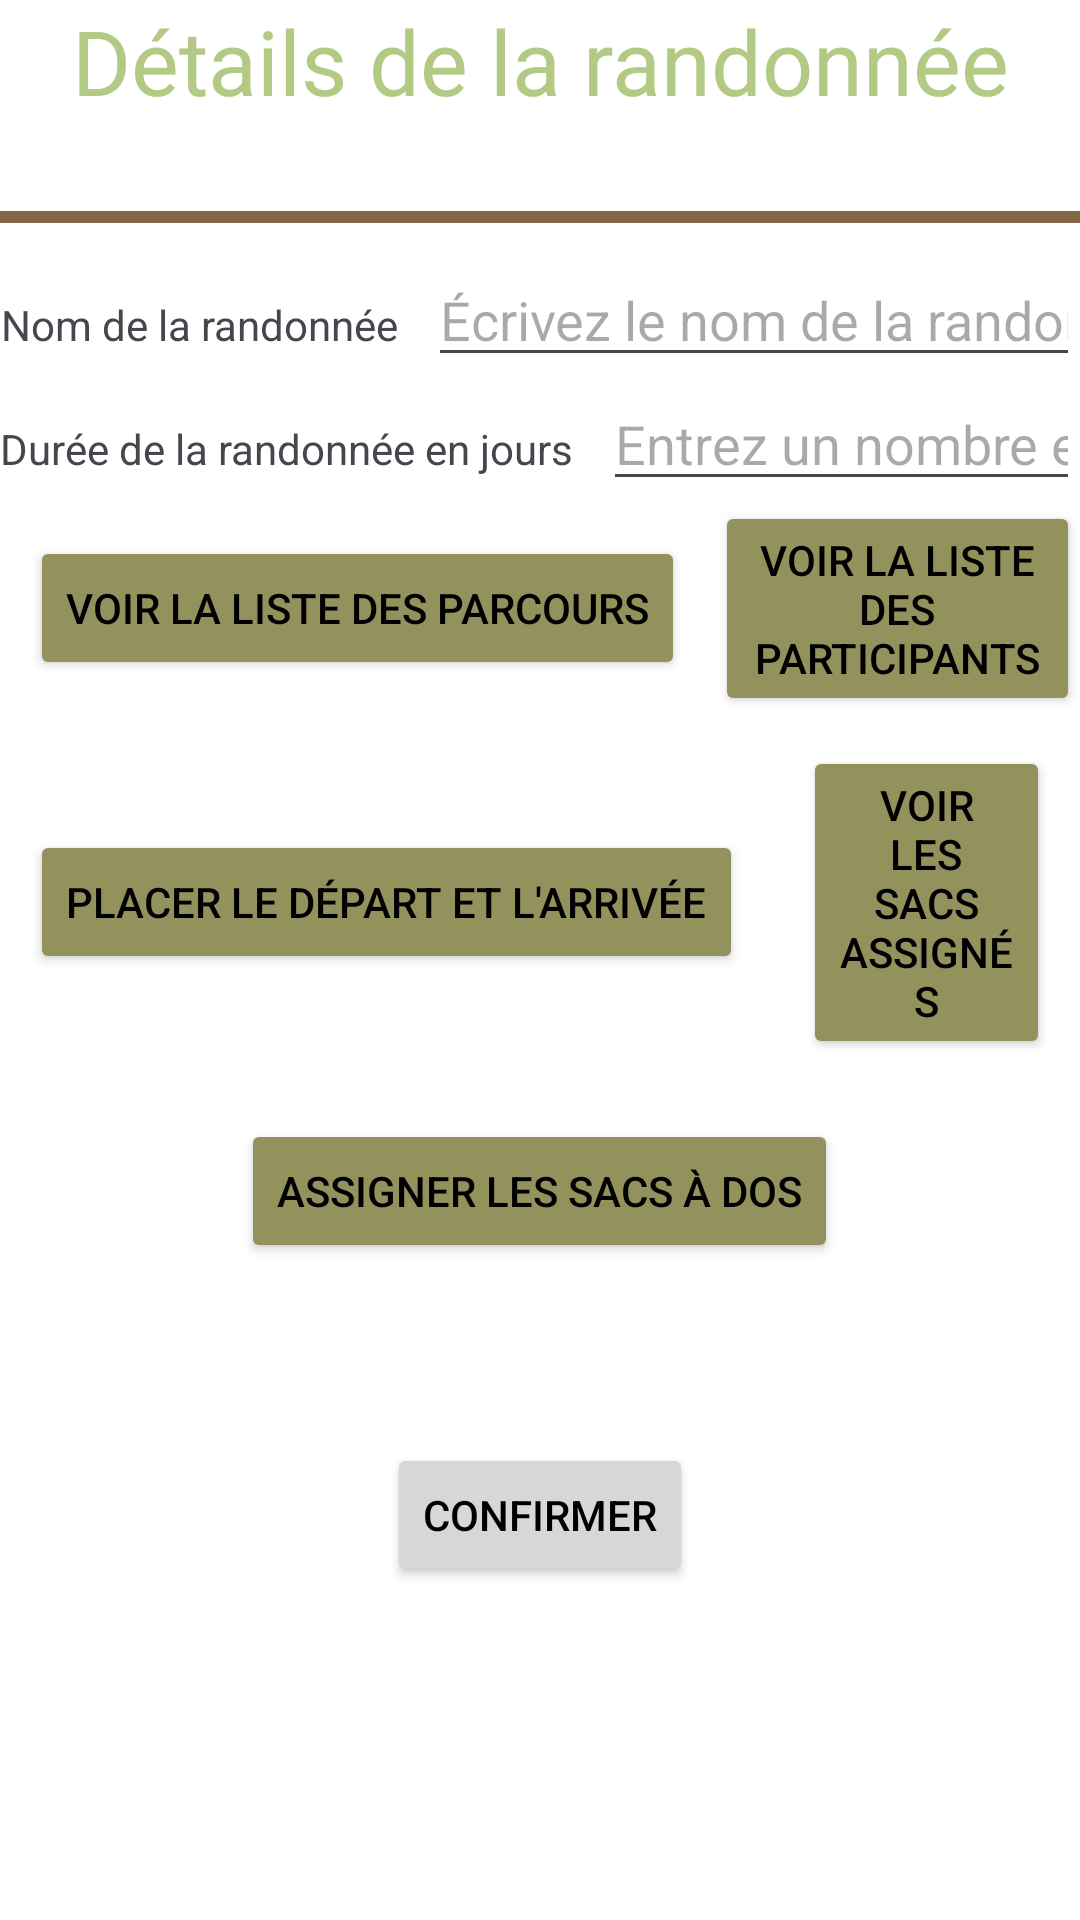

Layout XML and referenced resources for this Android screen:
<!-- AndroidManifest.xml: application theme Theme.Roadeo -->
<!-- res/layout/param_randonnee.xml -->
<?xml version="1.0" encoding="utf-8"?>
<LinearLayout xmlns:android="http://schemas.android.com/apk/res/android"
    android:layout_width="match_parent"
    android:layout_height="match_parent"
    android:layout_gravity="center"
    android:orientation="vertical">

    <TextView
        android:layout_width="match_parent"
        android:layout_height="wrap_content"
        android:layout_marginBottom="@dimen/dist_page_connexion_logo_contenu"
        android:gravity="center"
        android:text="@string/details_randonnee"
        android:textColor="@color/vert_gazon"
        android:textSize="30sp" />

    <View
        android:layout_width="match_parent"
        android:layout_height="4dp"
        android:layout_marginTop="10dp"
        android:layout_marginBottom="10dp"
        android:background="@color/marron_noisette"/>

    <TableRow
        android:layout_width="wrap_content"
        android:layout_height="wrap_content"
        android:layout_gravity="center">
        <TextView
            android:layout_width="match_parent"
            android:layout_height="wrap_content"
            android:layout_marginBottom="@dimen/dist_page_connexion_logo_contenu"
            android:gravity="center"
            android:layout_marginEnd="@dimen/dist_page_connexion_labels_champs"
            android:text="@string/nom_randonnee" />
        <EditText
            android:layout_width="match_parent"
            android:layout_height="wrap_content"
            android:hint="@string/placeholder_nom_randonnee"
            android:id="@+id/labelLibelle"
            android:inputType="text" />
    </TableRow>

    <TableRow
        android:layout_width="wrap_content"
        android:layout_height="wrap_content"
        android:layout_gravity="center">
        <TextView
            android:layout_width="match_parent"
            android:layout_height="wrap_content"
            android:layout_marginBottom="@dimen/dist_page_connexion_logo_contenu"
            android:gravity="center"
            android:layout_marginEnd="@dimen/dist_page_connexion_labels_champs"
            android:text="@string/duree_jours" />
        <EditText
            android:layout_width="match_parent"
            android:layout_height="wrap_content"
            android:hint="@string/placeholder_nb_max_personne"
            android:id="@+id/labelDureeJours"
            android:inputType="number" />
    </TableRow>

    <TableRow
        android:layout_width="wrap_content"
        android:layout_height="wrap_content"
        android:layout_gravity="center">
        <Button
            android:layout_width="wrap_content"
            android:layout_height="wrap_content"
            android:layout_gravity="center"
            android:layout_margin="@dimen/dist_page_connexion_labels_champs"
            android:id="@+id/voirListeParcours"
            android:text="@string/voir_liste_parcours"
            android:backgroundTint="@color/vert_kaki"
            android:textColor="@color/black"/>

        <Button
            android:layout_width="wrap_content"
            android:layout_height="wrap_content"
            android:layout_gravity="center"
            android:id="@+id/voirListeParticipants"
            android:text="@string/voir_liste_participants"
            android:backgroundTint="@color/vert_kaki"
            android:textColor="@color/black"/>
    </TableRow>

    <TableRow
        android:layout_width="match_parent"
        android:layout_height="wrap_content"
        android:layout_gravity="center"
        android:gravity="center|top">

        <Button
            android:id="@+id/ajoutDepartArrivee"
            android:layout_width="wrap_content"
            android:layout_height="wrap_content"
            android:layout_gravity="center"
            android:layout_margin="@dimen/dist_page_connexion_labels_champs"
            android:backgroundTint="@color/vert_kaki"
            android:text="Placer le départ et l'arrivée"
            android:textColor="@color/black" />

        <Button
            android:id="@+id/voir_sacs"
            android:layout_width="wrap_content"
            android:layout_height="wrap_content"
            android:layout_gravity="center"
            android:layout_margin="@dimen/dist_page_connexion_labels_champs"
            android:backgroundTint="@color/vert_kaki"
            android:text="Voir les sacs assignés"
            android:textColor="@color/black" />
    </TableRow>

    <TableRow
        android:layout_width="match_parent"
        android:layout_height="68dp"
        android:layout_gravity="center"
        android:gravity="center|top">

        <Button
            android:id="@+id/assigner_sacs"
            android:layout_width="wrap_content"
            android:layout_height="wrap_content"
            android:layout_gravity="center"
            android:layout_margin="@dimen/dist_page_connexion_labels_champs"
            android:backgroundTint="@color/vert_kaki"
            android:text="Assigner les sacs à dos"
            android:textColor="@color/black" />
    </TableRow>

    <androidx.constraintlayout.widget.Placeholder
        android:layout_width="match_parent"
        android:layout_height="@dimen/dist_page_randonnee_boutons"/>

    <Button
        android:layout_width="wrap_content"
        android:layout_height="wrap_content"
        android:layout_gravity="center"
        android:id="@+id/confirmerRandonnee"
        android:text="@string/confirmer"
        android:textColor="@color/black" />

</LinearLayout>
<!-- resources referenced by this layout -->
<resources>
  <color name="black">#FF000000</color>
  <color name="marron_noisette">#816747</color>
  <color name="vert_gazon">#B3CA85</color>
  <color name="vert_kaki">#93915C</color>
  <dimen name="dist_page_connexion_labels_champs">10dp</dimen>
  <dimen name="dist_page_connexion_logo_contenu">20dp</dimen>
  <dimen name="dist_page_randonnee_boutons">50dp</dimen>
  <string name="confirmer">Confirmer</string>
  <string name="details_randonnee">Détails de la randonnée</string>
  <string name="duree_jours">Durée de la randonnée en jours</string>
  <string name="nom_randonnee">Nom de la randonnée</string>
  <string name="placeholder_nb_max_personne">Entrez un nombre entre 1 et 3</string>
  <string name="placeholder_nom_randonnee">Écrivez le nom de la randonnee</string>
  <string name="voir_liste_parcours">Voir la liste des parcours</string>
  <string name="voir_liste_participants">Voir la liste des participants</string>
  <style name="Theme.Roadeo" parent="Base.Theme.Roadeo" />
  <style name="Base.Theme.Roadeo" parent="Theme.Material3.DayNight">
          <item name="colorPrimary">@color/vert_pomme</item>
          <item name="android:colorBackground">@color/white</item>
      </style>
  <color name="vert_pomme">#C7E787</color>
  <color name="white">#FFFFFFFF</color>
</resources>
